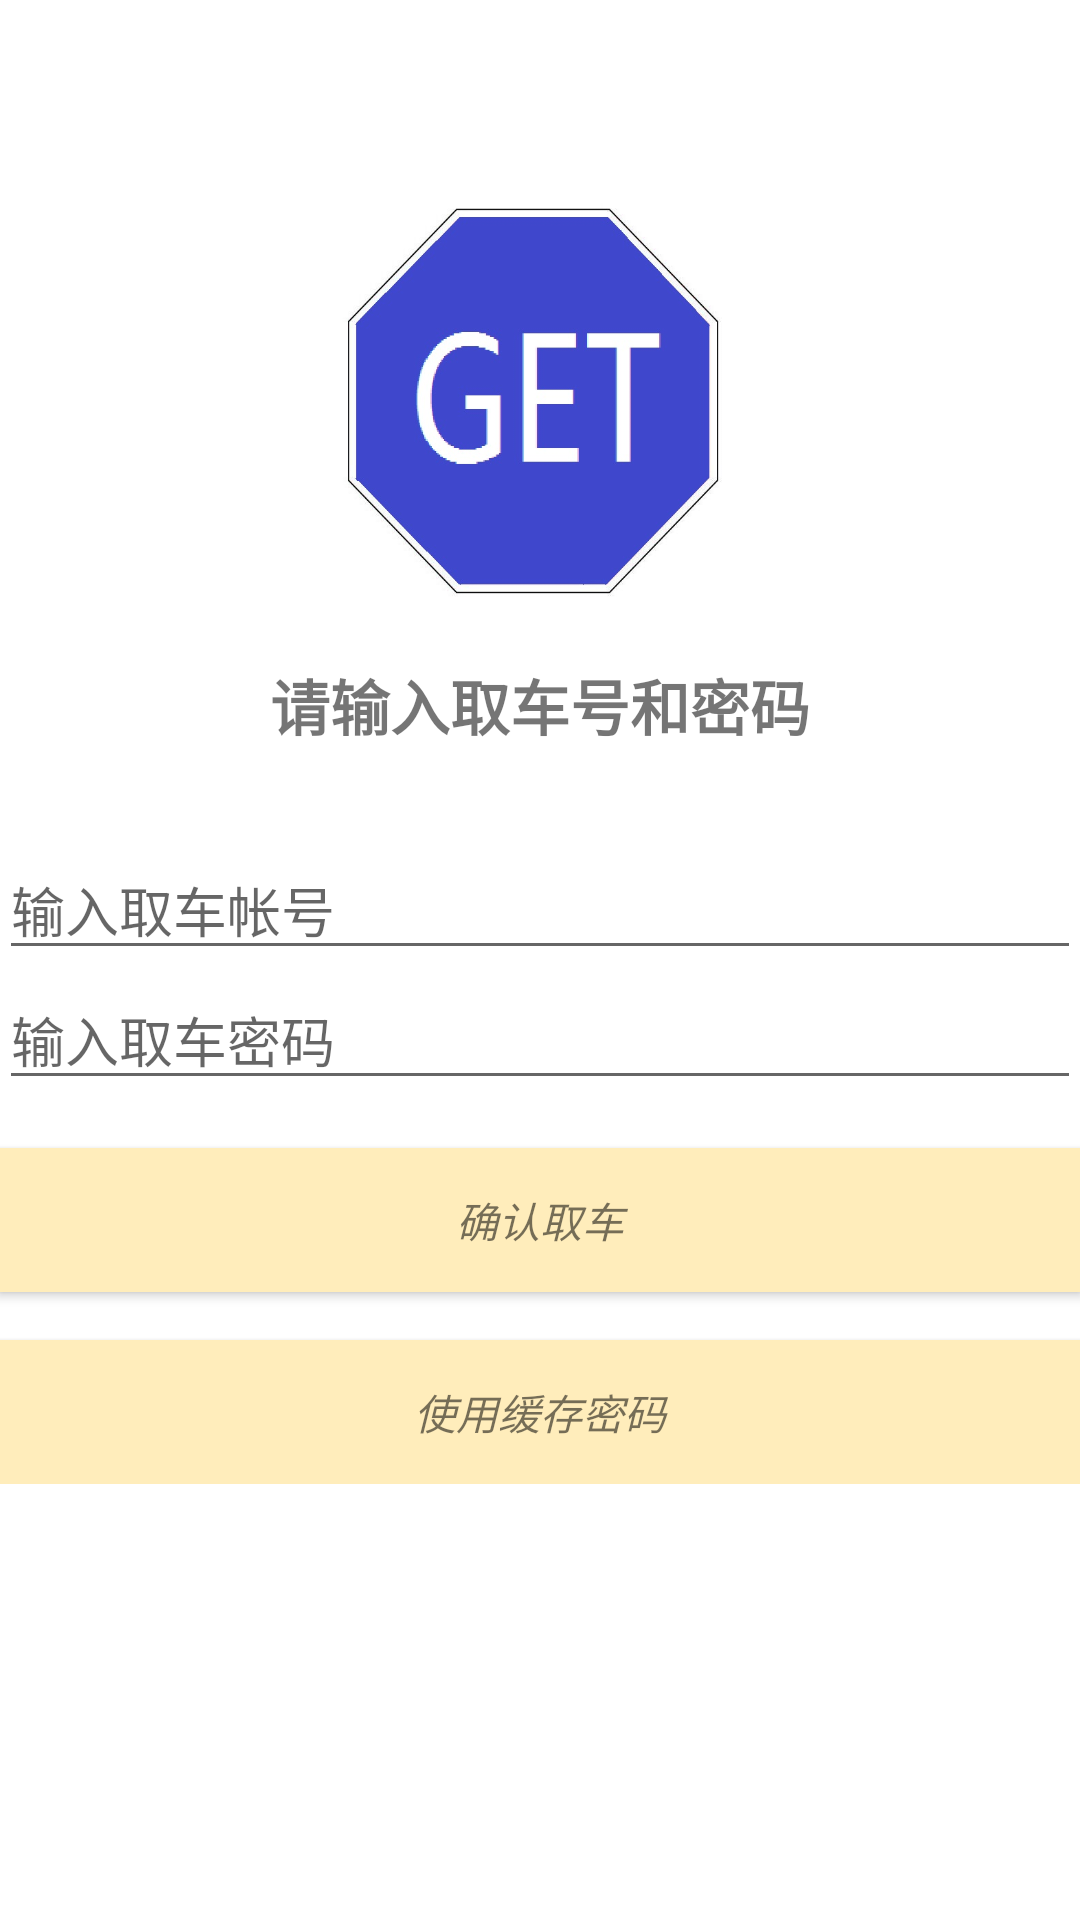

Write the Android layout XML for this screen, with the resource values it uses.
<!-- AndroidManifest.xml: application theme AppTheme -->
<!-- res/layout/activity_stop_car.xml -->
<LinearLayout xmlns:tools="http://schemas.android.com/tools"
    xmlns:android="http://schemas.android.com/apk/res/android"
    android:layout_width="match_parent"
    android:layout_height="match_parent"
    android:gravity="center_horizontal"
    android:orientation="vertical"
    android:background="#FFFFFF"
    android:paddingBottom="@dimen/activity_vertical_margin"
    android:paddingLeft="@dimen/activity_horizontal_margin"
    android:paddingRight="@dimen/activity_horizontal_margin"
    android:paddingTop="@dimen/activity_vertical_margin"
    tools:context="com.example.administrator.parking.GetCarActivity">


        <LinearLayout android:layout_width="match_parent" android:layout_height="wrap_content"
            android:weightSum="10"
            android:paddingTop="60dp"
            android:orientation="vertical">


            <ImageView
                android:layout_gravity="center_horizontal"
                android:layout_width="150dp"
                android:background="@drawable/get"
                android:layout_height="150dp" />

            <TextView

                android:gravity="center"
                android:textSize="20sp"

                android:text="请输入取车号和密码"
                android:textAlignment="gravity"
                android:textStyle="bold"

                android:layout_width="fill_parent"
                android:layout_height="50dp" />

            <LinearLayout android:id="@+id/plus_sign_out_buttons"
                android:layout_width="match_parent" android:layout_height="wrap_content"
                android:visibility="gone" android:weightSum="2">

                <Button android:id="@+id/plus_sign_out_button" style="?android:textAppearanceSmall"
                    android:layout_width="match_parent" android:layout_height="match_parent"
                    android:layout_weight="1" android:text="@string/plus_sign_out" />

                <Button android:id="@+id/plus_disconnect_button"
                    style="?android:textAppearanceSmall" android:layout_width="match_parent"
                    android:layout_height="match_parent" android:layout_weight="1"
                    android:text="@string/plus_disconnect" />

            </LinearLayout>

            <LinearLayout android:id="@+id/email_login_form" android:layout_width="match_parent"
                android:layout_height="wrap_content" android:orientation="vertical">

                <AutoCompleteTextView android:id="@+id/email" android:layout_width="match_parent"
                    android:layout_height="wrap_content" android:hint="输入取车帐号"
                    android:maxLines="1"
                    android:paddingTop="30dp"
                    android:singleLine="true" />

                <EditText android:id="@+id/password" android:layout_width="match_parent"
                    android:layout_height="wrap_content"
                    android:hint="输入取车密码"
                    android:imeActionLabel="@string/action_sign_in_short"
                    android:imeOptions="actionUnspecified" android:inputType="textPassword"
                    android:maxLines="1" android:singleLine="true" />

                <Button android:id="@+id/email_sign_in_button" style="?android:textAppearanceSmall"
                    android:layout_width="match_parent" android:layout_height="wrap_content"
                    android:layout_marginTop="16dp"
                    android:background="#ffffedbb"
                    android:text="确认取车"
                    android:textStyle="italic"  />

                <Button
                    style="?android:textAppearanceSmall"
                    android:id="@+id/usebutton"
                    android:layout_width="match_parent" android:layout_height="wrap_content"
                    android:layout_marginTop="16dp"
                    android:background="#ffffedbb"
                    android:text="使用缓存密码"
                    android:textStyle="italic"  />

            </LinearLayout>
        </LinearLayout>

</LinearLayout>
<!-- resources referenced by this layout -->
<resources>
  <!-- drawable get: jpg bitmap (drawable, 41757 bytes) -->
  <string name="action_sign_in_short">Sign in</string>
  <string name="plus_disconnect">Disconnect from Google+</string>
  <string name="plus_sign_out">Switch Google+ account</string>
  <style name="AppTheme" parent="Theme.AppCompat.Light.DarkActionBar">
          
      </style>
</resources>
